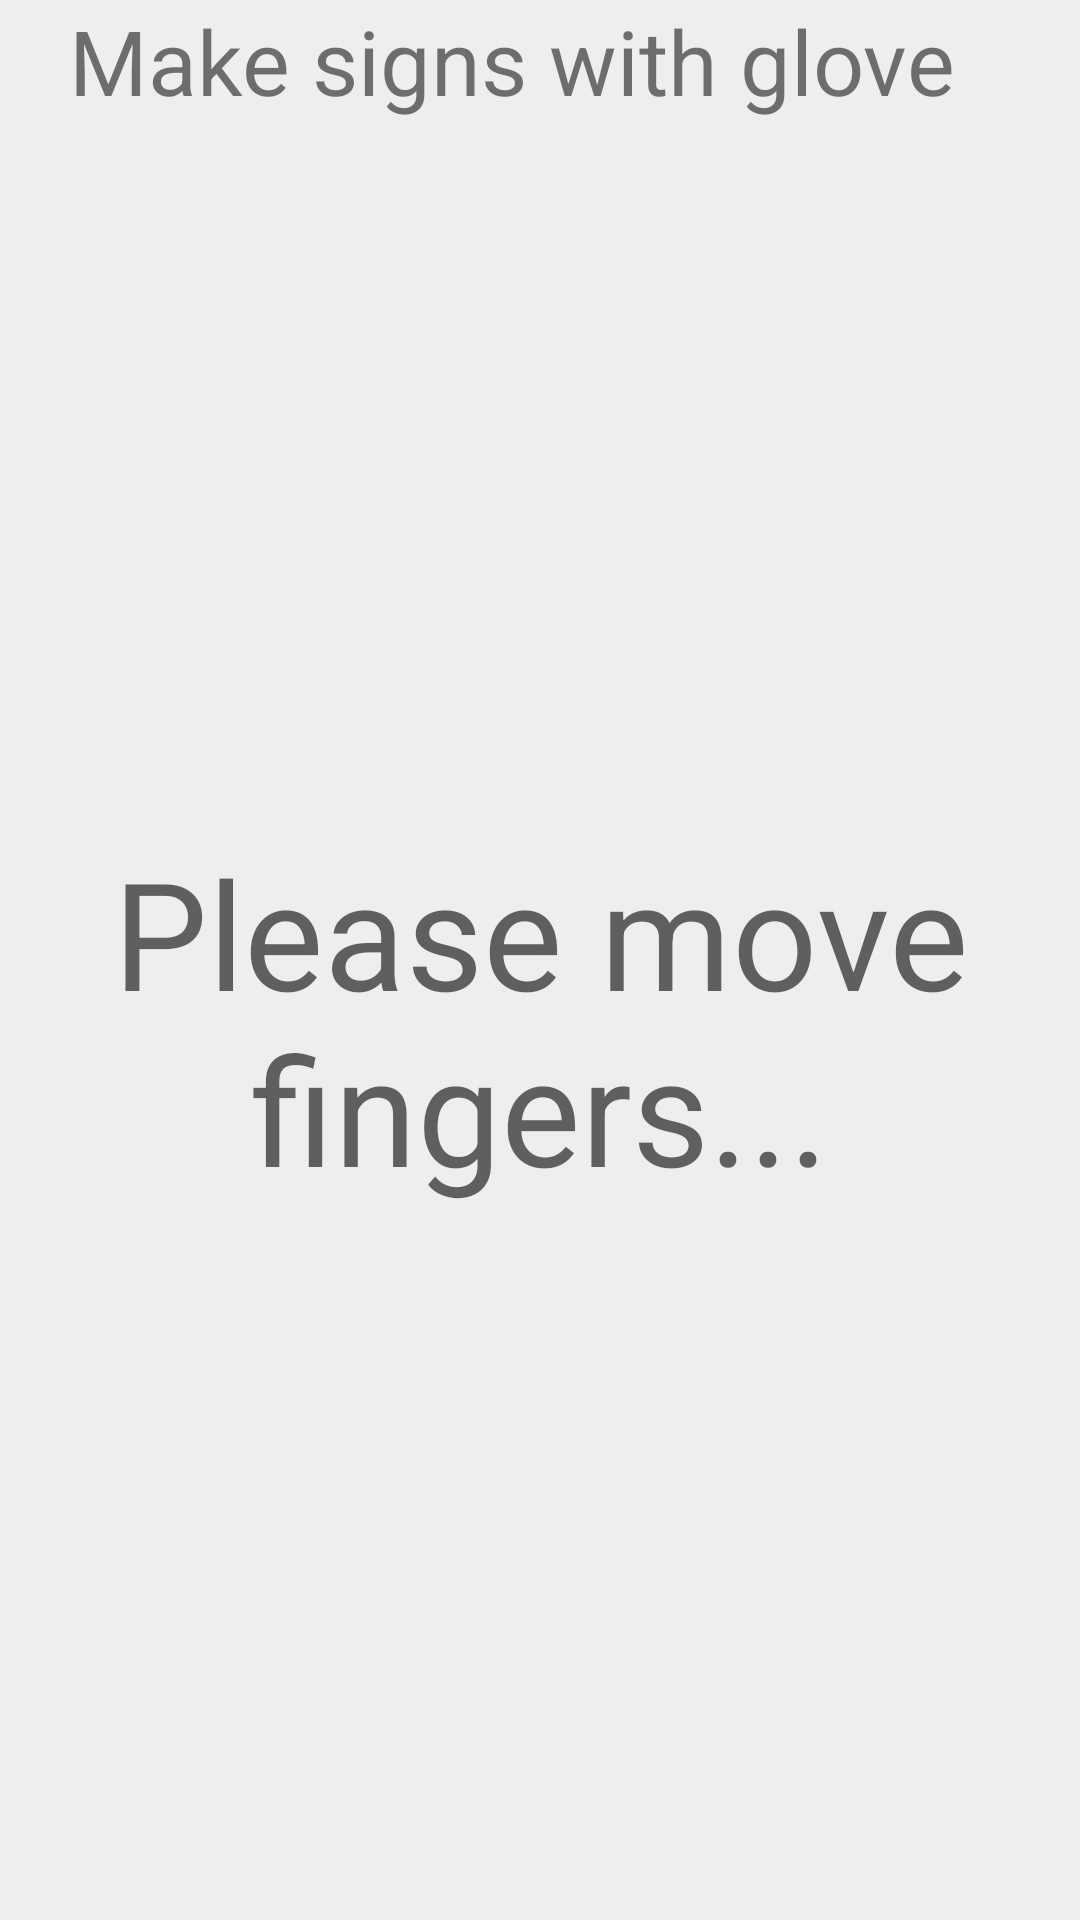

Write the Android layout XML for this screen, with the resource values it uses.
<!-- AndroidManifest.xml: application theme AppTheme -->
<!-- res/layout/activity_main.xml -->
<?xml version="1.0" encoding="utf-8"?>
<RelativeLayout xmlns:android="http://schemas.android.com/apk/res/android"
    xmlns:tools="http://schemas.android.com/tools"
    android:layout_width="match_parent"
    android:layout_height="match_parent"
    android:paddingBottom="@dimen/activity_vertical_margin"
    android:paddingLeft="@dimen/activity_horizontal_margin"
    android:paddingRight="@dimen/activity_horizontal_margin"
    android:paddingTop="@dimen/activity_vertical_margin" >

    <Button
        android:id="@+id/buttonOn"
        android:layout_width="wrap_content"
        android:layout_height="wrap_content"
        android:layout_alignParentLeft="true"
        android:layout_alignParentTop="true"
        android:text="LED ON"
        android:visibility="invisible"/>

    <Button
        android:id="@+id/buttonOff"
        android:layout_width="wrap_content"
        android:layout_height="wrap_content"
        android:layout_below="@+id/buttonOn"
        android:layout_toEndOf="@+id/testView1"
        android:layout_toRightOf="@+id/testView1"
        android:text="LED OFF"
        android:visibility="invisible" />

    <TextView
        android:id="@+id/sensorView0"
        android:layout_width="wrap_content"
        android:layout_height="wrap_content"
        android:layout_centerHorizontal="true"
        android:layout_marginTop="196dp"
        android:text="Sensor 0 Voltage = ????"
        android:textAppearance="?android:attr/textAppearanceMedium"
        android:visibility="invisible"/>

    <TextView
        android:id="@+id/sensorView1"
        android:layout_width="wrap_content"
        android:layout_height="wrap_content"
        android:layout_below="@+id/sensorView0"
        android:layout_centerHorizontal="true"
        android:text="Sensor 1 Voltage = ????"
        android:textAppearance="?android:attr/textAppearanceMedium"
        android:visibility="invisible"/>

    <TextView
        android:id="@+id/sensorView2"
        android:layout_width="wrap_content"
        android:layout_height="wrap_content"
        android:layout_below="@+id/sensorView1"
        android:layout_centerHorizontal="true"
        android:text="Sensor 2 Voltage = ????"
        android:textAppearance="?android:attr/textAppearanceMedium"
        android:visibility="invisible"/>

    <TextView
        android:id="@+id/sensorView3"
        android:layout_width="wrap_content"
        android:layout_height="wrap_content"
        android:layout_below="@+id/sensorView2"
        android:layout_centerHorizontal="true"
        android:text="Sensor 3 Voltage = ????"
        android:textAppearance="?android:attr/textAppearanceMedium"
        android:visibility="invisible"/>

    <TextView
        android:id="@+id/textViewShow"
        android:layout_width="match_parent"
        android:layout_height="wrap_content"
        android:layout_alignParentTop="true"
        android:layout_marginEnd="19dp"
        android:layout_marginRight="19dp"
        android:text="Make signs with glove"
        android:textSize="30dp"
        android:gravity="center"/>

    <TextView
        android:id="@+id/testView1"
        android:layout_width="wrap_content"
        android:layout_height="wrap_content"
        android:layout_above="@+id/txtString"
        android:text=""
        android:textSize="15sp"
        android:visibility="invisible"/>

    <TextView
        android:id="@+id/txtString"
        android:layout_below="@id/textViewShow"
        android:layout_width="match_parent"
        android:layout_height="50dp"
        android:layout_alignLeft="@+id/testView1"
        android:layout_alignParentBottom="true"
        android:hint="Please move fingers..."
        android:textSize="50sp"
        android:gravity="center"/>

</RelativeLayout>
<!-- resources referenced by this layout -->
<resources>
  <style name="AppTheme" parent="Theme.AppCompat.Light.DarkActionBar">
          
          <item name="colorPrimary">@color/colorPrimary</item>
          <item name="colorPrimaryDark">@color/colorPrimaryDark</item>
          <item name="colorAccent">@color/colorAccent</item>
          <item name="android:windowBackground">@color/background</item>
          <item name="windowActionBar">false</item>
          <item name="windowNoTitle">true</item>
      </style>
  <color name="colorPrimary">#3F51B5</color>
  <color name="colorPrimaryDark">#303F9F</color>
  <color name="colorAccent">#0277BD</color>
  <color name="background">#EEEEEE</color>
</resources>
